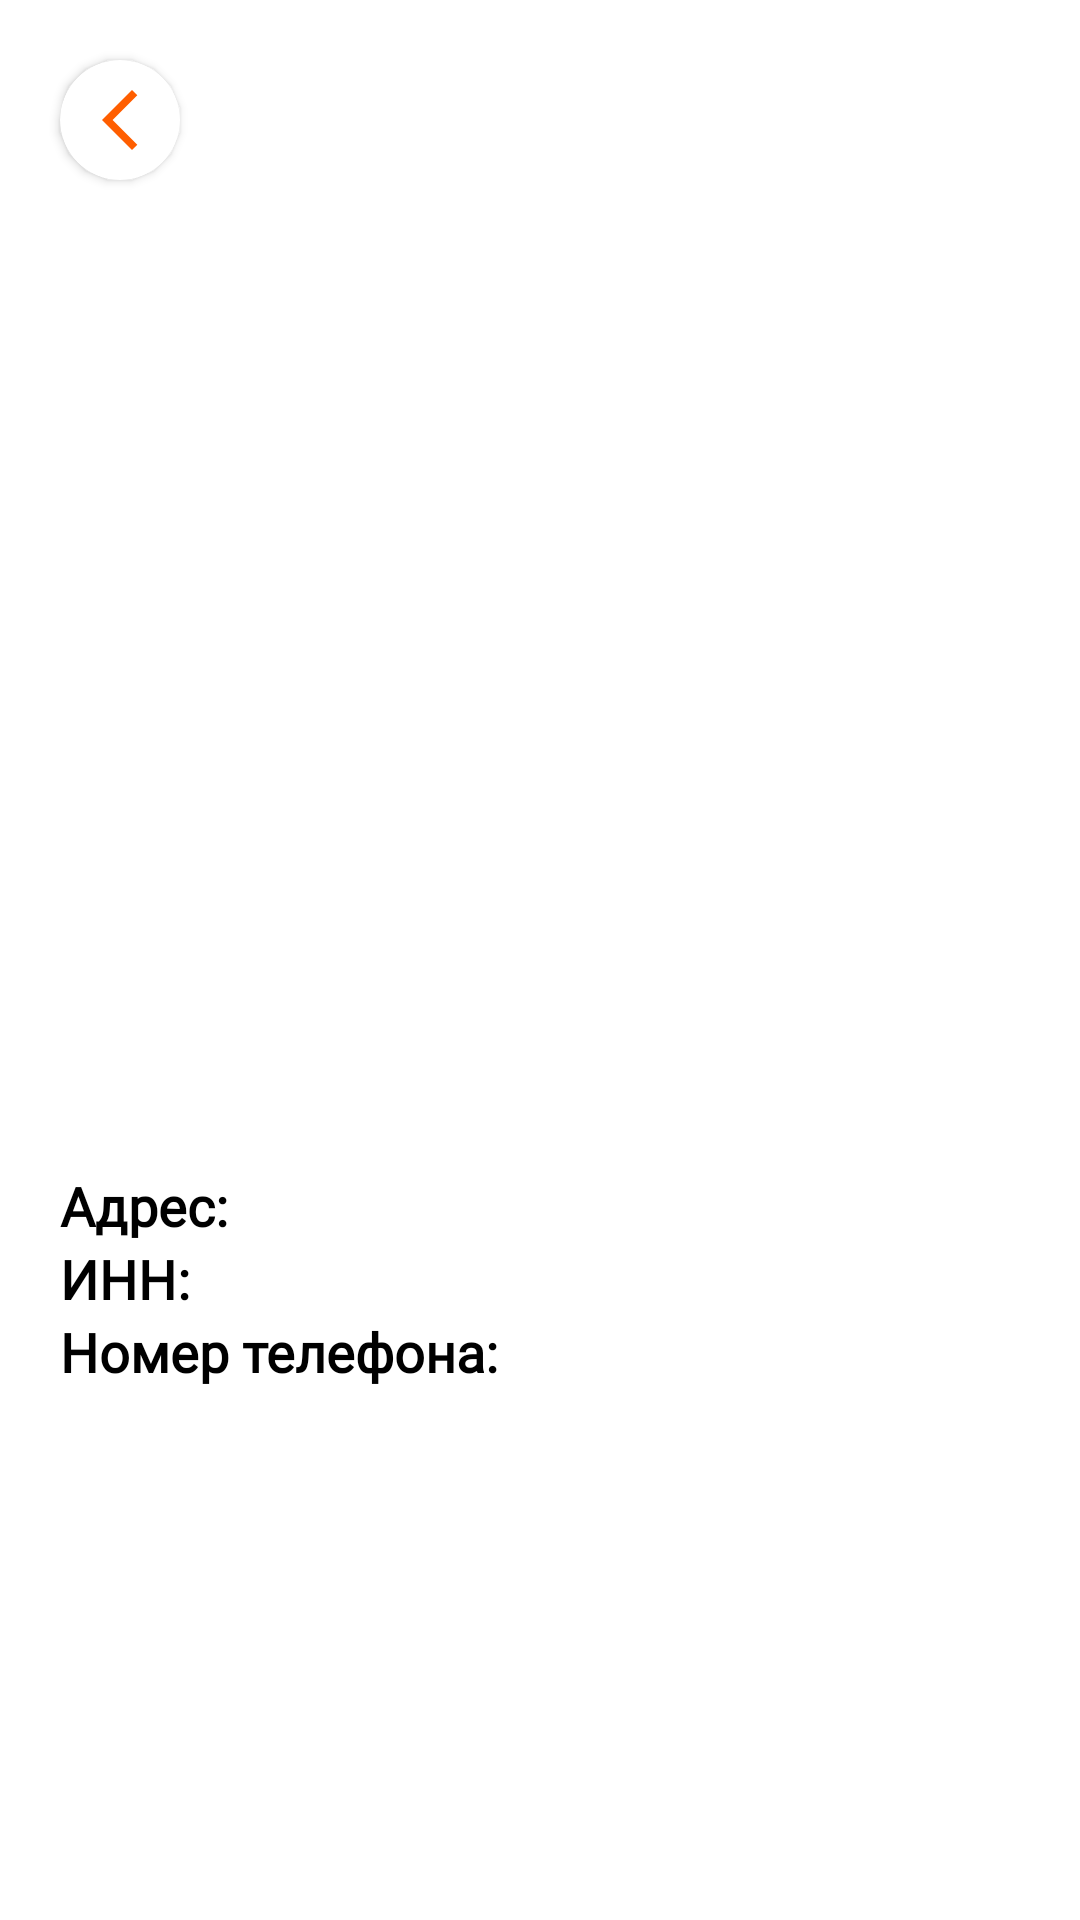

This screen was rendered from an Android layout file. Write that file and the resources it references.
<!-- AndroidManifest.xml: application theme Theme.PetHotels -->
<!-- res/layout/fragment_open_card.xml -->
<?xml version="1.0" encoding="utf-8"?>
<androidx.core.widget.NestedScrollView xmlns:android="http://schemas.android.com/apk/res/android"
    xmlns:app="http://schemas.android.com/apk/res-auto"
    xmlns:tools="http://schemas.android.com/tools"
    android:layout_width="match_parent"
    android:layout_height="match_parent"
    tools:context=".presentation.ui.user.opencard.OpenCardFragment">

    <LinearLayout
        android:layout_width="match_parent"
        android:layout_height="match_parent"
        android:orientation="vertical">

        <FrameLayout
            android:layout_width="match_parent"
            android:layout_height="300dp">

            <ImageView
                android:id="@+id/oneHotelPhoto"
                android:layout_width="match_parent"
                android:layout_height="match_parent"
                android:scaleType="centerCrop"
                tools:src="@drawable/open_hotel_image" />

            <TextView
                android:id="@+id/noPhotoText"
                android:layout_width="wrap_content"
                android:layout_height="wrap_content"
                android:text="Нет фото"
                android:visibility="gone"
                android:textSize="24sp"
                android:textColor="@color/black"
                android:layout_gravity="center"
                android:gravity="center"/>

            <androidx.cardview.widget.CardView
                android:id="@+id/openCardBack"
                android:layout_width="40dp"
                android:layout_height="40dp"
                android:layout_marginStart="20dp"
                android:layout_marginTop="20dp"
                app:cardCornerRadius="100dp">

                <ImageView
                    android:layout_width="wrap_content"
                    android:layout_height="wrap_content"
                    android:layout_gravity="center"
                    android:src="@drawable/ic_back"/>

            </androidx.cardview.widget.CardView>
        </FrameLayout>

        <TextView
            android:id="@+id/oneHotelName"
            android:layout_width="wrap_content"
            android:layout_height="wrap_content"
            android:layout_gravity="center"
            android:layout_marginTop="8dp"
            android:maxLines="2"
            android:fontFamily="@font/poppins"
            android:textAlignment="center"
            android:textColor="@color/black"
            android:textSize="40sp"
            android:textStyle="bold"
            tools:text="Friend for pets sdfggdf" />

        <TextView
            android:id="@+id/oneHotelDescription"
            android:layout_width="match_parent"
            android:layout_height="match_parent"
            android:textSize="18sp"
            android:layout_marginHorizontal="20dp"
            tools:text="sf gdsf sdsd fdfs gsdfgdfs gsdgdfg sdfg sdfgsdf sdfg sdf gsdfgsdfg sdfg sdfg fdg sdf gsdf gsdfg sdfg dsf gdsf gdfsg dsf gdsfgsdfg sdf gsdf gd fdfs gsdfgdfs sdf gdfsg sdfgdsf gsd fsdfg sdfgsd fgdsf gdsf gsdfgdsf gsdfg sdfg sdfg dfgdfsg dfsg sdfgsd fgsdfgsdfg sdfg sdfgsdfg dsfg"
            android:textColor="@color/black"/>


        <LinearLayout
            android:layout_width="match_parent"
            android:layout_height="wrap_content"
            android:layout_marginTop="4dp"
            android:orientation="horizontal">

            <TextView
                android:layout_width="wrap_content"
                android:layout_height="wrap_content"
                android:text="Адрес:"
                android:textStyle="bold"
                android:textSize="18sp"
                android:layout_marginStart="20dp"
                android:fontFamily="@font/poppins"
                android:textColor="@color/black"/>

            <TextView
                android:id="@+id/oneHotelCity"
                android:layout_width="wrap_content"
                android:layout_height="wrap_content"
                tools:text="Саранск"
                android:textSize="18sp"
                android:layout_marginStart="4dp"
                android:fontFamily="@font/poppins"
                android:textColor="@color/black"/>

            <TextView
                android:id="@+id/oneHotelAddress"
                android:layout_width="wrap_content"
                android:layout_height="wrap_content"
                tools:text="ул. Большевитская 68"
                android:layout_marginStart="4dp"
                android:textSize="18sp"
                android:fontFamily="@font/poppins"
                android:textColor="@color/black"/>

        </LinearLayout>

        <LinearLayout
            android:layout_width="match_parent"
            android:layout_height="wrap_content"
            android:orientation="horizontal">

            <TextView
                android:layout_width="wrap_content"
                android:layout_height="wrap_content"
                android:text="ИНН:"
                android:textStyle="bold"
                android:textSize="18sp"
                android:layout_marginStart="20dp"
                android:fontFamily="@font/poppins"
                android:textColor="@color/black"/>

            <TextView
                android:id="@+id/INNNumberHotel"
                android:layout_width="wrap_content"
                android:layout_height="wrap_content"
                tools:text="12341234123412"
                android:textSize="18sp"
                android:layout_marginStart="4dp"
                android:fontFamily="@font/poppins"
                android:textColor="@color/black"/>

        </LinearLayout>

        <LinearLayout
            android:layout_width="match_parent"
            android:layout_height="wrap_content"
            android:orientation="horizontal">

            <TextView
                android:layout_width="wrap_content"
                android:layout_height="wrap_content"
                android:text="Номер телефона:"
                android:textStyle="bold"
                android:textSize="18sp"
                android:layout_marginStart="20dp"
                android:fontFamily="@font/poppins"
                android:textColor="@color/black"/>

            <TextView
                android:id="@+id/phoneNumberHotel"
                android:layout_width="wrap_content"
                android:layout_height="wrap_content"
                tools:text="89603373499"
                android:textSize="18sp"
                android:layout_marginStart="4dp"
                android:fontFamily="@font/poppins"
                android:textColor="@color/black"/>


        </LinearLayout>

        <LinearLayout
            android:layout_width="match_parent"
            android:layout_height="wrap_content"
            android:layout_marginTop="10dp"
            android:layout_marginBottom="20dp"
            android:layout_marginStart="10dp"
            android:orientation="horizontal">

            <androidx.cardview.widget.CardView
                android:id="@+id/catCardItem"
                android:layout_width="wrap_content"
                android:layout_height="wrap_content"
                app:cardCornerRadius="30dp"
                android:visibility="gone"
                android:layout_marginStart="10dp"
                android:backgroundTint="@color/pet_one"
                android:background="@color/pet_one">

                <TextView
                    android:layout_width="wrap_content"
                    android:layout_height="wrap_content"
                    android:text="Кошки"
                    android:paddingVertical="5dp"
                    android:paddingHorizontal="13dp"
                    android:textColor="@color/black"
                    android:textSize="16dp"
                    android:textStyle="bold"/>
            </androidx.cardview.widget.CardView>

            <androidx.cardview.widget.CardView
                android:id="@+id/dogCardItem"
                android:layout_width="wrap_content"
                android:layout_height="wrap_content"
                app:cardCornerRadius="20dp"
                android:visibility="gone"
                android:layout_marginStart="10dp"
                android:backgroundTint="@color/pet_one"
                android:background="@color/pet_one">

                <TextView
                    android:layout_width="wrap_content"
                    android:layout_height="wrap_content"
                    android:text="Собаки"
                    android:paddingVertical="5dp"
                    android:paddingHorizontal="13dp"
                    android:textColor="@color/black"
                    android:textSize="16dp"
                    android:textStyle="bold"/>
            </androidx.cardview.widget.CardView>

            <androidx.cardview.widget.CardView
                android:id="@+id/rodentCardItem"
                android:layout_width="wrap_content"
                android:layout_height="wrap_content"
                app:cardCornerRadius="20dp"
                android:visibility="gone"
                android:layout_marginStart="10dp"
                android:backgroundTint="@color/pet_one"
                android:background="@color/pet_one">

                <TextView
                    android:layout_width="wrap_content"
                    android:layout_height="wrap_content"
                    android:text="Грызуны"
                    android:paddingVertical="5dp"
                    android:paddingHorizontal="13dp"
                    android:textColor="@color/black"
                    android:textSize="16dp"
                    android:textStyle="bold"/>
            </androidx.cardview.widget.CardView>

            <androidx.cardview.widget.CardView
                android:id="@+id/otherCardItem"
                android:layout_width="wrap_content"
                android:layout_height="wrap_content"
                app:cardCornerRadius="30dp"
                android:visibility="gone"
                android:layout_marginStart="10dp"
                android:backgroundTint="@color/pet_one"
                android:background="@color/pet_one">

                <TextView
                    android:layout_width="wrap_content"
                    android:layout_height="wrap_content"
                    android:text="Другие"
                    android:paddingVertical="5dp"
                    android:paddingHorizontal="13dp"
                    android:textColor="@color/black"
                    android:textSize="16dp"
                    android:textStyle="bold"/>
            </androidx.cardview.widget.CardView>

        </LinearLayout>



    </LinearLayout>



</androidx.core.widget.NestedScrollView>
<!-- resources referenced by this layout -->
<resources>
  <color name="black">#FF000000</color>
  <color name="pet_one">#FFB77A</color>
  <!-- drawable ic_back (drawable) -->
  <vector xmlns:android="http://schemas.android.com/apk/res/android"
      android:width="9dp"
      android:height="15dp"
      android:viewportWidth="9"
      android:viewportHeight="15">
    <path
        android:pathData="M6.96,13.979L0.383,7.779C0.106,7.518 0.104,7.093 0.377,6.828L6.879,0.549C7.274,0.167 7.922,0.163 8.322,0.541C8.722,0.918 8.726,1.535 8.331,1.917L2.769,7.289L8.395,12.593C8.795,12.971 8.799,13.588 8.403,13.97C8.007,14.353 7.36,14.357 6.96,13.979Z"
        android:fillColor="#FF5E00"
        android:fillType="evenOdd"/>
  </vector>
  <!-- drawable open_hotel_image: png bitmap (drawable, 200880 bytes) -->
  <style name="Theme.PetHotels" parent="Theme.MaterialComponents.DayNight.NoActionBar">
          
          <item name="colorPrimary">@color/orange</item>
          <item name="colorPrimaryVariant">@color/text</item>
          <item name="colorOnPrimary">@color/white</item>
          
          <item name="colorSecondary">@color/orange</item>
          <item name="colorSecondaryVariant">@color/text</item>
          <item name="colorOnSecondary">@color/black</item>
          
          <item name="android:statusBarColor" tools:targetApi="l">?attr/colorPrimaryVariant</item>
          
      </style>
  <color name="orange">#FF5E00</color>
  <color name="text">#7F4E1D</color>
  <color name="white">#FFFFFFFF</color>
</resources>
